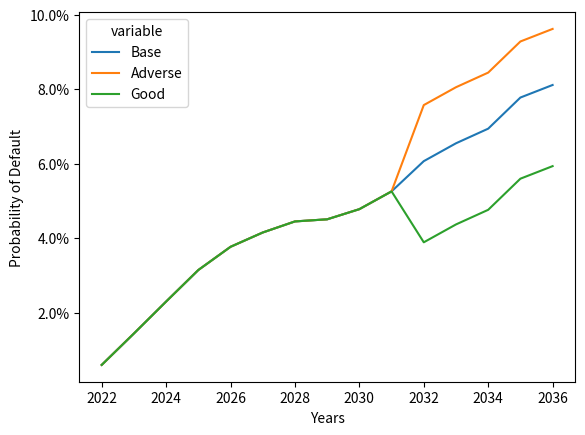

This figure's Python source:
import pandas as pd
import numpy as np
import seaborn as sns
import matplotlib.pyplot as plt
import matplotlib.ticker as mtick

np.random.seed(0)
s=np.random.choice(5)  

num_rows = 15
years = list(range(2022, 2022 + num_rows))

base = np.random.random(num_rows).cumsum()
adverse = base.copy()
adverse[10:] += 1.506

good = base.copy()
good[10:] += - 2.18


data_preproc = pd.DataFrame({
    'Year': years, 
    'Base': base,
    'Adverse': adverse,
    'Good': good})


fig = plt.figure()
ax = fig.add_subplot(1,1,1)
ax.yaxis.set_major_formatter(mtick.PercentFormatter())
p = sns.lineplot(x='Year', y='value', hue='variable', 
             data=pd.melt(data_preproc, ['Year']))

p.set_xlabel("Years")
p.set_ylabel("Probability of Default")
plt.show()

